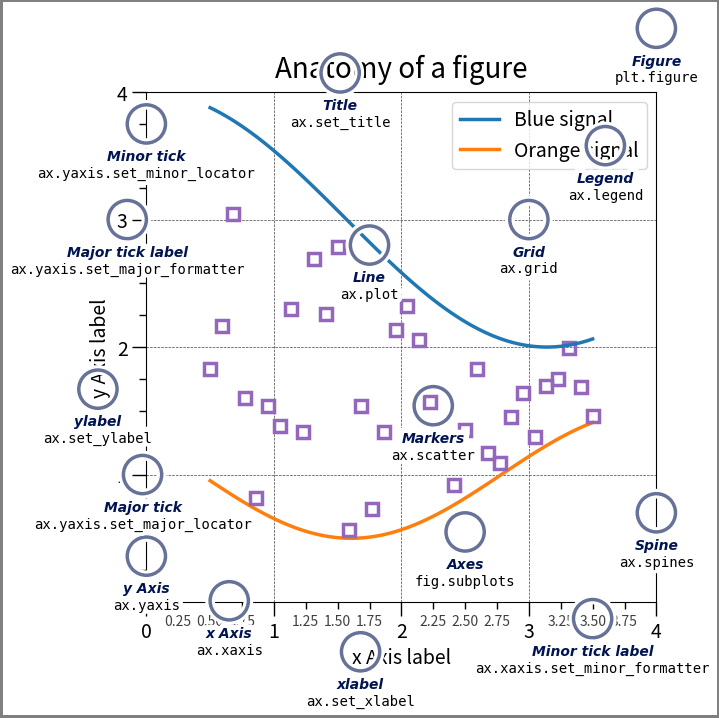

Generate this figure with matplotlib:
"""
Python Libraries - MatPlotLib

Matplotlib is a comprehensive library for creating static, animated, and interactive visualizations in Python.
https://matplotlib.org
"""


import numpy as np
import matplotlib.pyplot as plt
from matplotlib.patches import Circle
from matplotlib.patheffects import withStroke
from matplotlib.ticker import AutoMinorLocator, MultipleLocator

royal_blue = [0, 20 / 256, 82 / 256]


# make the figure

np.random.seed(19680801)

X = np.linspace(0.5, 3.5, 100)
Y1 = 3 + np.cos(X)
Y2 = 1 + np.cos(1 + X / 0.75) / 2
Y3 = np.random.uniform(Y1, Y2, len(X))

fig = plt.figure(figsize=(7.5, 7.5))
ax = fig.add_axes([0.2, 0.17, 0.68, 0.7], aspect=1)

ax.xaxis.set_major_locator(MultipleLocator(1.000))
ax.xaxis.set_minor_locator(AutoMinorLocator(4))
ax.yaxis.set_major_locator(MultipleLocator(1.000))
ax.yaxis.set_minor_locator(AutoMinorLocator(4))
ax.xaxis.set_minor_formatter("{x:.2f}")

ax.set_xlim(0, 4)
ax.set_ylim(0, 4)

ax.tick_params(which="major", width=1.0, length=10, labelsize=14)
ax.tick_params(which="minor", width=1.0, length=5, labelsize=10, labelcolor="0.25")

ax.grid(linestyle="--", linewidth=0.5, color=".25", zorder=-10)

ax.plot(X, Y1, c="C0", lw=2.5, label="Blue signal", zorder=10)
ax.plot(X, Y2, c="C1", lw=2.5, label="Orange signal")
ax.plot(
    X[::3],
    Y3[::3],
    linewidth=0,
    markersize=9,
    marker="s",
    markerfacecolor="none",
    markeredgecolor="C4",
    markeredgewidth=2.5,
)

ax.set_title("Anatomy of a figure", fontsize=20, verticalalignment="bottom")
ax.set_xlabel("x Axis label", fontsize=14)
ax.set_ylabel("y Axis label", fontsize=14)
ax.legend(loc="upper right", fontsize=14)


# Annotate the figure


def annotate(x, y, text, code):
    # Circle marker
    c = Circle(
        (x, y),
        radius=0.15,
        clip_on=False,
        zorder=10,
        linewidth=2.5,
        edgecolor=royal_blue + [0.6],
        facecolor="none",
        path_effects=[withStroke(linewidth=7, foreground="white")],
    )
    ax.add_artist(c)

    # use path_effects as a background for the texts
    # draw the path_effects and the colored text separately so that the
    # path_effects cannot clip other texts
    for path_effects in [[withStroke(linewidth=7, foreground="white")], []]:
        color = "white" if path_effects else royal_blue
        ax.text(
            x,
            y - 0.2,
            text,
            zorder=100,
            ha="center",
            va="top",
            weight="bold",
            color=color,
            style="italic",
            fontfamily="Courier New",
            path_effects=path_effects,
        )

        color = "white" if path_effects else "black"
        ax.text(
            x,
            y - 0.33,
            code,
            zorder=100,
            ha="center",
            va="top",
            weight="normal",
            color=color,
            fontfamily="monospace",
            fontsize="medium",
            path_effects=path_effects,
        )


annotate(3.5, -0.13, "Minor tick label", "ax.xaxis.set_minor_formatter")
annotate(-0.03, 1.0, "Major tick", "ax.yaxis.set_major_locator")
annotate(0.00, 3.75, "Minor tick", "ax.yaxis.set_minor_locator")
annotate(-0.15, 3.00, "Major tick label", "ax.yaxis.set_major_formatter")
annotate(1.68, -0.39, "xlabel", "ax.set_xlabel")
annotate(-0.38, 1.67, "ylabel", "ax.set_ylabel")
annotate(1.52, 4.15, "Title", "ax.set_title")
annotate(1.75, 2.80, "Line", "ax.plot")
annotate(2.25, 1.54, "Markers", "ax.scatter")
annotate(3.00, 3.00, "Grid", "ax.grid")
annotate(3.60, 3.58, "Legend", "ax.legend")
annotate(2.5, 0.55, "Axes", "fig.subplots")
annotate(4, 4.5, "Figure", "plt.figure")
annotate(0.65, 0.01, "x Axis", "ax.xaxis")
annotate(0, 0.36, "y Axis", "ax.yaxis")
annotate(4.0, 0.7, "Spine", "ax.spines")

# frame around figure
fig.patch.set(linewidth=4, edgecolor="0.5")
plt.show()
